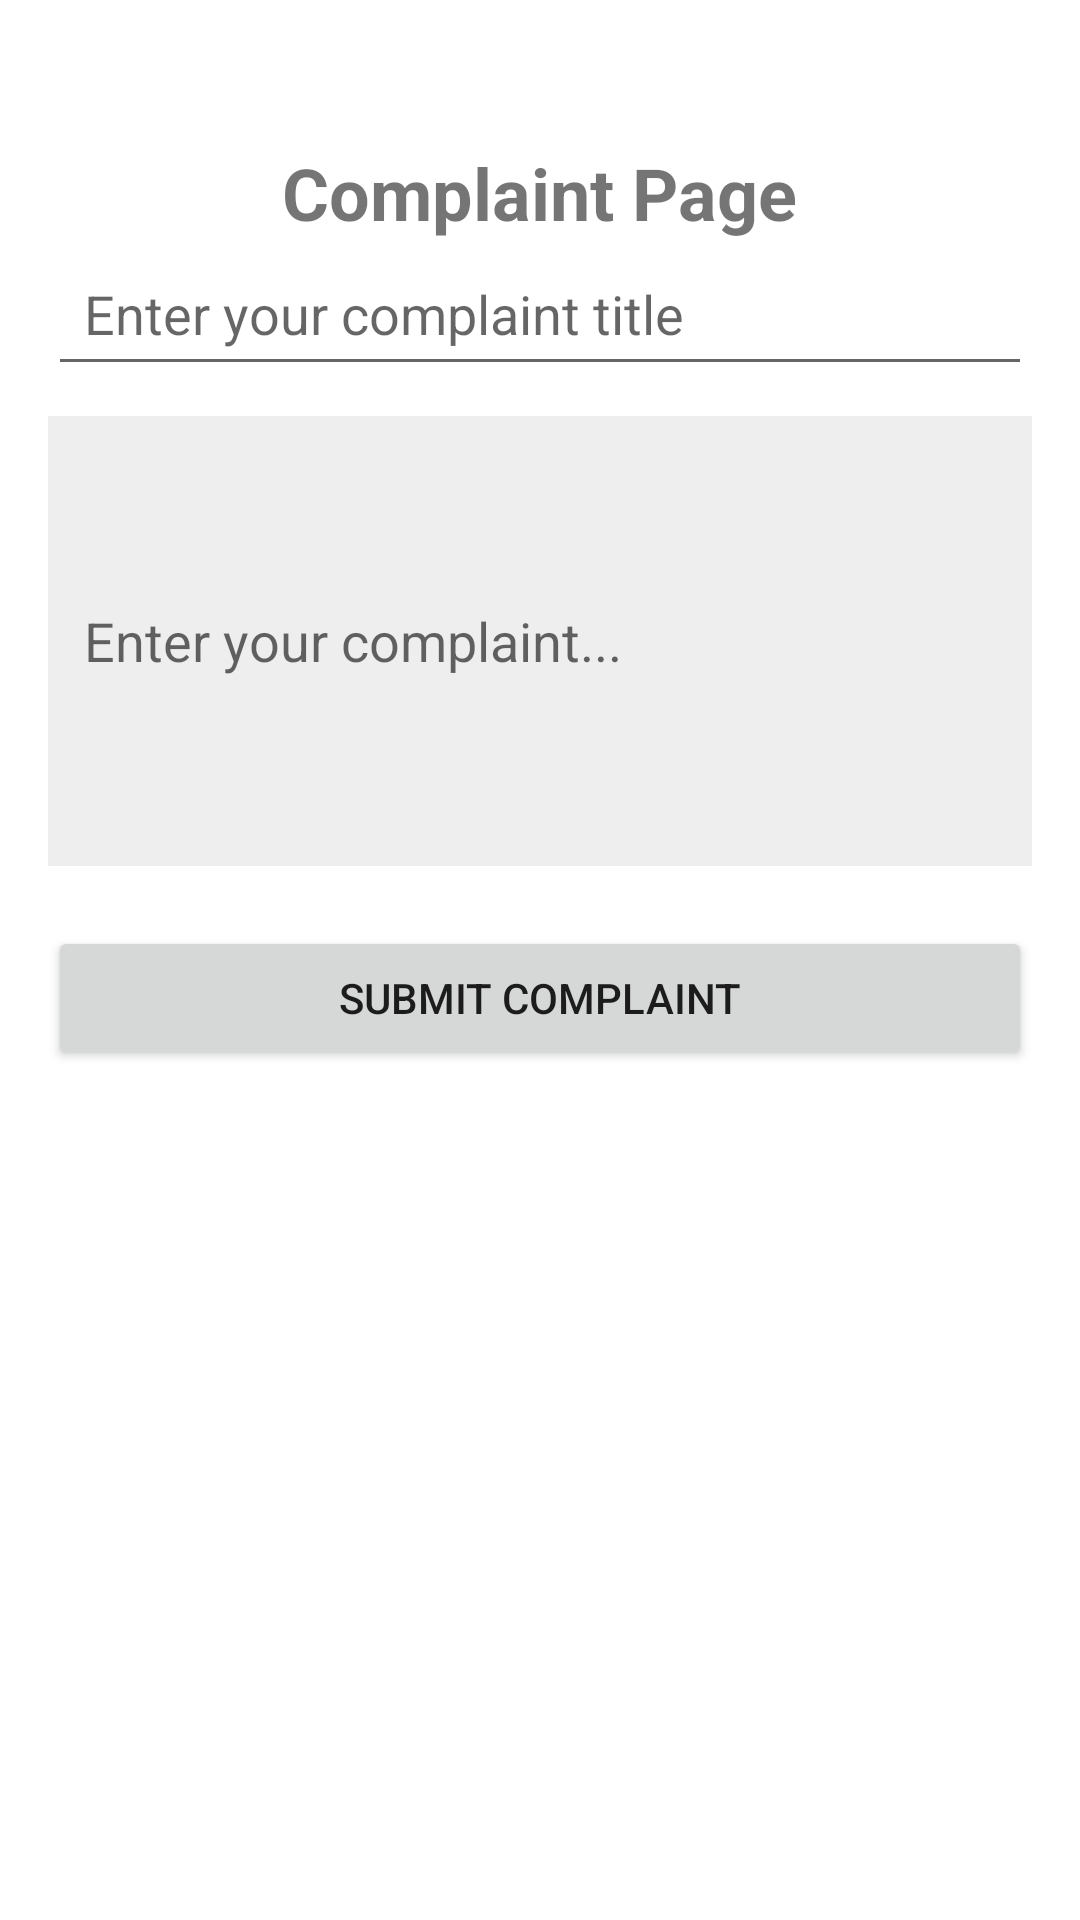

The Android layout XML behind this screen, and the referenced resources:
<!-- AndroidManifest.xml: application theme Theme.ADBUHostelApp -->
<!-- res/layout/activity_complaint.xml -->
<?xml version="1.0" encoding="utf-8"?>
<LinearLayout xmlns:android="http://schemas.android.com/apk/res/android"
    android:orientation="vertical"
    android:padding="16dp"
    android:layout_width="match_parent"
    android:layout_height="match_parent"

    android:background="#FFFFFF">

    <TextView
        android:layout_width="wrap_content"
        android:layout_height="wrap_content"
        android:text="Complaint Page"
        android:textSize="24sp"
        android:textStyle="bold"
        android:layout_gravity="center"
        android:layout_marginTop="32dp" />


    <EditText
        android:id="@+id/etComplaintTitle"
        android:layout_width="match_parent"
        android:layout_height="wrap_content"
        android:hint="Enter your complaint title"
        android:padding="12dp" />

    <EditText
        android:id="@+id/etComplaintDesc"
        android:layout_width="match_parent"
        android:layout_height="150dp"
        android:hint="Enter your complaint..."
        android:padding="12dp"
        android:layout_marginTop="10dp"
        android:background="#EEEEEE" />

    <Button
        android:id="@+id/btnSubmitComplaint"
        android:layout_width="match_parent"
        android:layout_height="wrap_content"
        android:text="Submit Complaint"
        android:layout_marginTop="20dp" />

</LinearLayout>
<!-- resources referenced by this layout -->
<resources>
  <style name="Theme.ADBUHostelApp" parent="Theme.Material3.DayNight.NoActionBar">
          
      </style>
</resources>
